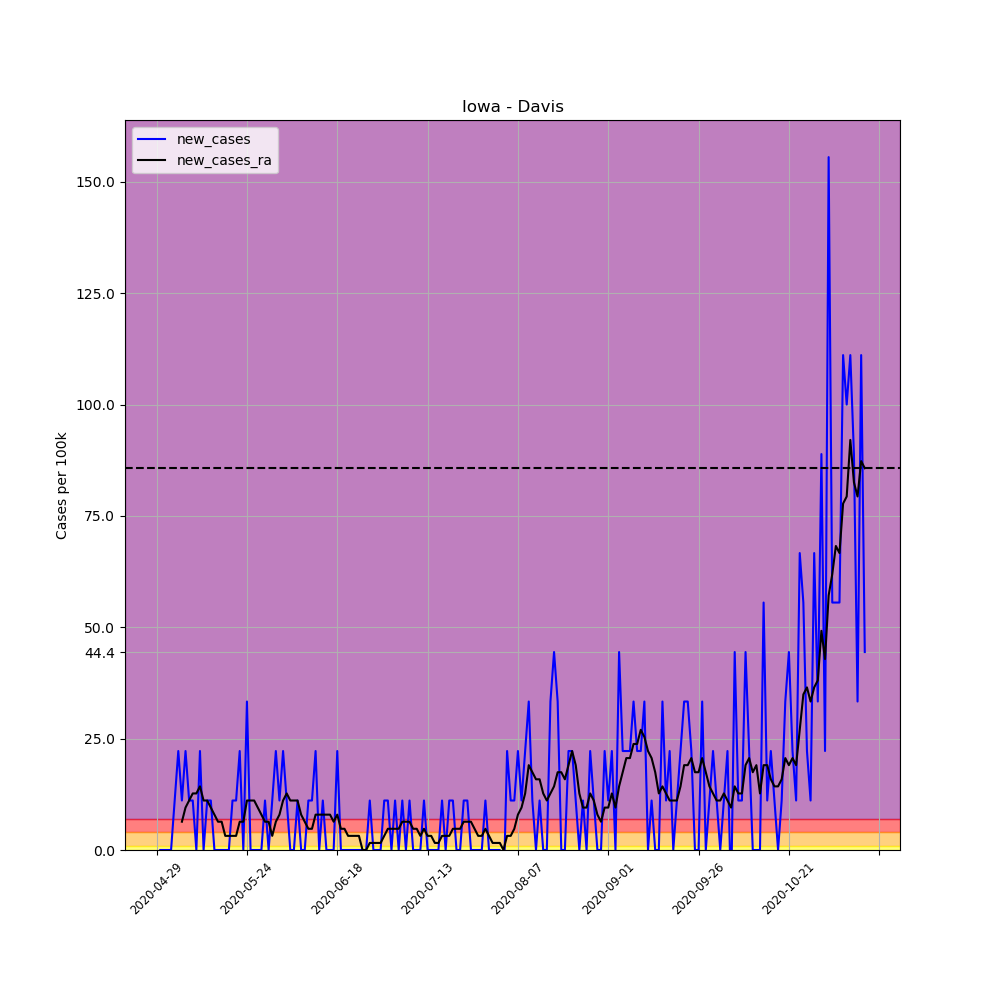

The data file committed next to this chart (first rows):
, date, county, state, fips, cases, deaths, COUNTY, STNAME, CTYNAME, POPESTIMATE2019, per_100k, per_100k_ra, new_cases, new_cases_ra
650820, 2020-04-29, Davis, Iowa, 19051, 1, 0, 51, Iowa, Davis, 9000, 11.11, , , 
650821, 2020-04-30, Davis, Iowa, 19051, 1, 0, 51, Iowa, Davis, 9000, 11.11, , 0.0, 
650822, 2020-05-01, Davis, Iowa, 19051, 1, 0, 51, Iowa, Davis, 9000, 11.11, , 0.0, 
650823, 2020-05-02, Davis, Iowa, 19051, 1, 0, 51, Iowa, Davis, 9000, 11.11, , 0.0, 
650824, 2020-05-03, Davis, Iowa, 19051, 1, 0, 51, Iowa, Davis, 9000, 11.11, , 0.0, 
650825, 2020-05-04, Davis, Iowa, 19051, 2, 0, 51, Iowa, Davis, 9000, 22.22, , 11.11, 
650826, 2020-05-05, Davis, Iowa, 19051, 4, 0, 51, Iowa, Davis, 9000, 44.44, 17.46, 22.22, 
650827, 2020-05-06, Davis, Iowa, 19051, 5, 0, 51, Iowa, Davis, 9000, 55.56, 23.81, 11.11, 6.349
650828, 2020-05-07, Davis, Iowa, 19051, 7, 0, 51, Iowa, Davis, 9000, 77.78, 33.33, 22.22, 9.524
650829, 2020-05-08, Davis, Iowa, 19051, 8, 0, 51, Iowa, Davis, 9000, 88.89, 44.44, 11.11, 11.11
650830, 2020-05-09, Davis, Iowa, 19051, 9, 0, 51, Iowa, Davis, 9000, 100.0, 57.14, 11.11, 12.7
650831, 2020-05-10, Davis, Iowa, 19051, 9, 0, 51, Iowa, Davis, 9000, 100.0, 69.84, 0.0, 12.7
650832, 2020-05-11, Davis, Iowa, 19051, 11, 0, 51, Iowa, Davis, 9000, 122.2, 84.13, 22.22, 14.29
650833, 2020-05-12, Davis, Iowa, 19051, 11, 0, 51, Iowa, Davis, 9000, 122.2, 95.24, 0.0, 11.11
650834, 2020-05-13, Davis, Iowa, 19051, 12, 0, 51, Iowa, Davis, 9000, 133.3, 106.3, 11.11, 11.11
650835, 2020-05-14, Davis, Iowa, 19051, 13, 0, 51, Iowa, Davis, 9000, 144.4, 115.9, 11.11, 9.524
650836, 2020-05-15, Davis, Iowa, 19051, 13, 0, 51, Iowa, Davis, 9000, 144.4, 123.8, 0.0, 7.937
650837, 2020-05-16, Davis, Iowa, 19051, 13, 0, 51, Iowa, Davis, 9000, 144.4, 130.2, 0.0, 6.349
650838, 2020-05-17, Davis, Iowa, 19051, 13, 0, 51, Iowa, Davis, 9000, 144.4, 136.5, 0.0, 6.349
650839, 2020-05-18, Davis, Iowa, 19051, 13, 0, 51, Iowa, Davis, 9000, 144.4, 139.7, 0.0, 3.175
650840, 2020-05-19, Davis, Iowa, 19051, 13, 0, 51, Iowa, Davis, 9000, 144.4, 142.9, 0.0, 3.175
650841, 2020-05-20, Davis, Iowa, 19051, 14, 0, 51, Iowa, Davis, 9000, 155.6, 146, 11.11, 3.175
650842, 2020-05-21, Davis, Iowa, 19051, 15, 0, 51, Iowa, Davis, 9000, 166.7, 149.2, 11.11, 3.175
650843, 2020-05-22, Davis, Iowa, 19051, 17, 0, 51, Iowa, Davis, 9000, 188.9, 155.6, 22.22, 6.349
650844, 2020-05-23, Davis, Iowa, 19051, 17, 0, 51, Iowa, Davis, 9000, 188.9, 161.9, 0.0, 6.349
650845, 2020-05-24, Davis, Iowa, 19051, 20, 0, 51, Iowa, Davis, 9000, 222.2, 173, 33.33, 11.11
650846, 2020-05-25, Davis, Iowa, 19051, 20, 0, 51, Iowa, Davis, 9000, 222.2, 184.1, 0.0, 11.11
650847, 2020-05-26, Davis, Iowa, 19051, 20, 0, 51, Iowa, Davis, 9000, 222.2, 195.2, 0.0, 11.11
650848, 2020-05-27, Davis, Iowa, 19051, 20, 0, 51, Iowa, Davis, 9000, 222.2, 204.8, 0.0, 9.524
650849, 2020-05-28, Davis, Iowa, 19051, 20, 0, 51, Iowa, Davis, 9000, 222.2, 212.7, 0.0, 7.937
650850, 2020-05-29, Davis, Iowa, 19051, 21, 0, 51, Iowa, Davis, 9000, 233.3, 219, 11.11, 6.349
650851, 2020-05-30, Davis, Iowa, 19051, 21, 0, 51, Iowa, Davis, 9000, 233.3, 225.4, 0.0, 6.349
650852, 2020-05-31, Davis, Iowa, 19051, 22, 0, 51, Iowa, Davis, 9000, 244.4, 228.6, 11.11, 3.175
650853, 2020-06-01, Davis, Iowa, 19051, 24, 0, 51, Iowa, Davis, 9000, 266.7, 234.9, 22.22, 6.349
650854, 2020-06-02, Davis, Iowa, 19051, 25, 0, 51, Iowa, Davis, 9000, 277.8, 242.9, 11.11, 7.937
650855, 2020-06-03, Davis, Iowa, 19051, 27, 0, 51, Iowa, Davis, 9000, 300.0, 254, 22.22, 11.11
650856, 2020-06-04, Davis, Iowa, 19051, 28, 0, 51, Iowa, Davis, 9000, 311.1, 266.7, 11.11, 12.7
650857, 2020-06-05, Davis, Iowa, 19051, 28, 0, 51, Iowa, Davis, 9000, 311.1, 277.8, 0.0, 11.11
650858, 2020-06-06, Davis, Iowa, 19051, 28, 0, 51, Iowa, Davis, 9000, 311.1, 288.9, 0.0, 11.11
650859, 2020-06-07, Davis, Iowa, 19051, 29, 0, 51, Iowa, Davis, 9000, 322.2, 300, 11.11, 11.11
650860, 2020-06-08, Davis, Iowa, 19051, 29, 1, 51, Iowa, Davis, 9000, 322.2, 307.9, 0.0, 7.937
650861, 2020-06-09, Davis, Iowa, 19051, 29, 1, 51, Iowa, Davis, 9000, 322.2, 314.3, 0.0, 6.349
650862, 2020-06-10, Davis, Iowa, 19051, 30, 1, 51, Iowa, Davis, 9000, 333.3, 319, 11.11, 4.762
650863, 2020-06-11, Davis, Iowa, 19051, 31, 1, 51, Iowa, Davis, 9000, 344.4, 323.8, 11.11, 4.762
650864, 2020-06-12, Davis, Iowa, 19051, 33, 1, 51, Iowa, Davis, 9000, 366.7, 331.7, 22.22, 7.937
650865, 2020-06-13, Davis, Iowa, 19051, 33, 1, 51, Iowa, Davis, 9000, 366.7, 339.7, 0.0, 7.937
650866, 2020-06-14, Davis, Iowa, 19051, 34, 1, 51, Iowa, Davis, 9000, 377.8, 347.6, 11.11, 7.937
650867, 2020-06-15, Davis, Iowa, 19051, 34, 1, 51, Iowa, Davis, 9000, 377.8, 355.6, 0.0, 7.937
650868, 2020-06-16, Davis, Iowa, 19051, 34, 1, 51, Iowa, Davis, 9000, 377.8, 363.5, 0.0, 7.937
650869, 2020-06-17, Davis, Iowa, 19051, 34, 1, 51, Iowa, Davis, 9000, 377.8, 369.8, 0.0, 6.349
650870, 2020-06-18, Davis, Iowa, 19051, 36, 1, 51, Iowa, Davis, 9000, 400.0, 377.8, 22.22, 7.937
650871, 2020-06-19, Davis, Iowa, 19051, 36, 1, 51, Iowa, Davis, 9000, 400.0, 382.5, 0.0, 4.762
650872, 2020-06-20, Davis, Iowa, 19051, 36, 1, 51, Iowa, Davis, 9000, 400.0, 387.3, 0.0, 4.762
650873, 2020-06-21, Davis, Iowa, 19051, 36, 1, 51, Iowa, Davis, 9000, 400.0, 390.5, 0.0, 3.175
650874, 2020-06-22, Davis, Iowa, 19051, 36, 1, 51, Iowa, Davis, 9000, 400.0, 393.7, 0.0, 3.175
650875, 2020-06-23, Davis, Iowa, 19051, 36, 1, 51, Iowa, Davis, 9000, 400.0, 396.8, 0.0, 3.175
650876, 2020-06-24, Davis, Iowa, 19051, 36, 1, 51, Iowa, Davis, 9000, 400.0, 400, 0.0, 3.175
650877, 2020-06-25, Davis, Iowa, 19051, 36, 1, 51, Iowa, Davis, 9000, 400.0, 400, 0.0, 0.0
650878, 2020-06-26, Davis, Iowa, 19051, 36, 1, 51, Iowa, Davis, 9000, 400.0, 400, 0.0, 0.0
650879, 2020-06-27, Davis, Iowa, 19051, 37, 1, 51, Iowa, Davis, 9000, 411.1, 401.6, 11.11, 1.587
... 137 more rows
